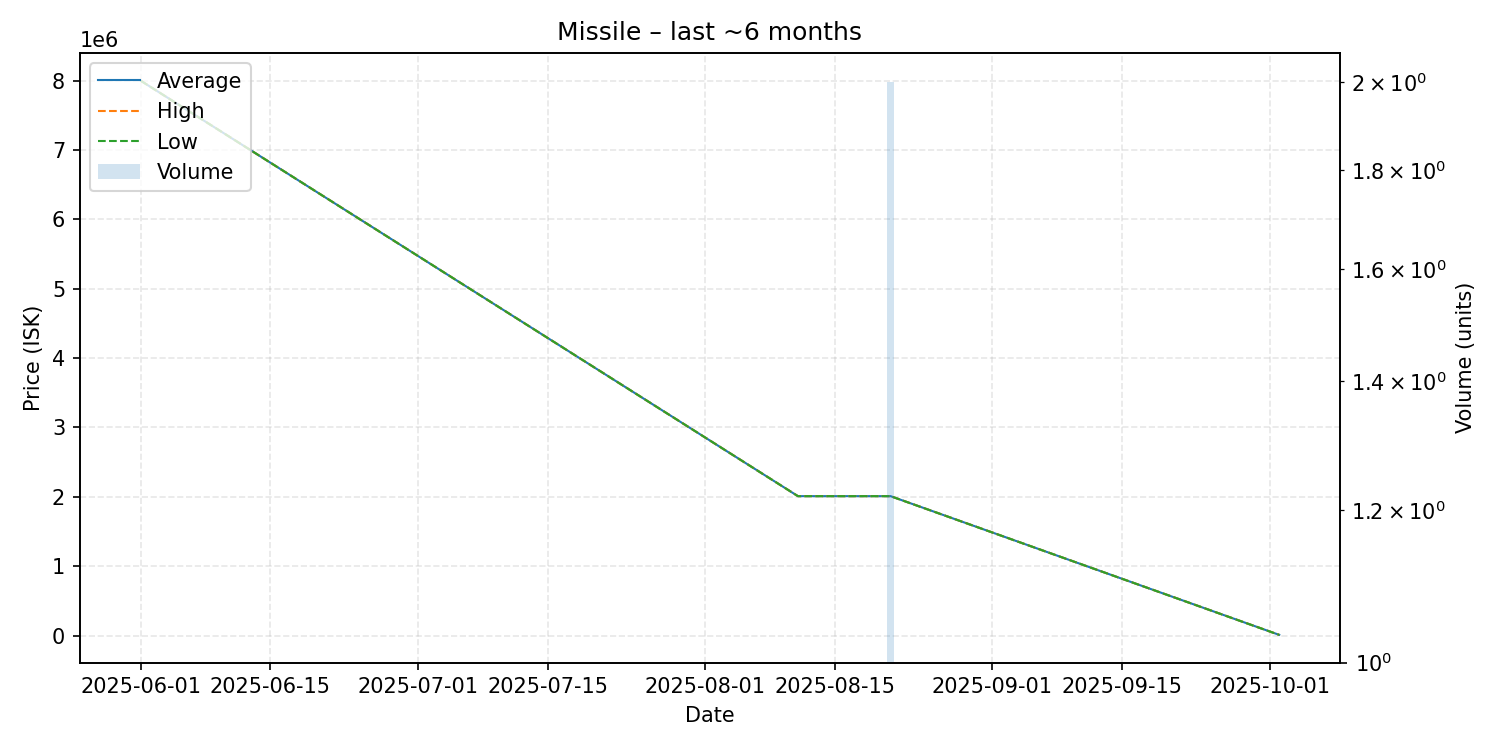

The data file committed next to this chart (first rows):
date, average, highest, lowest, order_count, volume
2025-06-01, 7999000, 7999000, 7999000, 1, 1
2025-08-11, 2010000, 2010000, 2010000, 1, 1
2025-08-21, 2010000, 2010000, 2010000, 1, 2
2025-10-02, 10000, 10000, 10000, 1, 1
